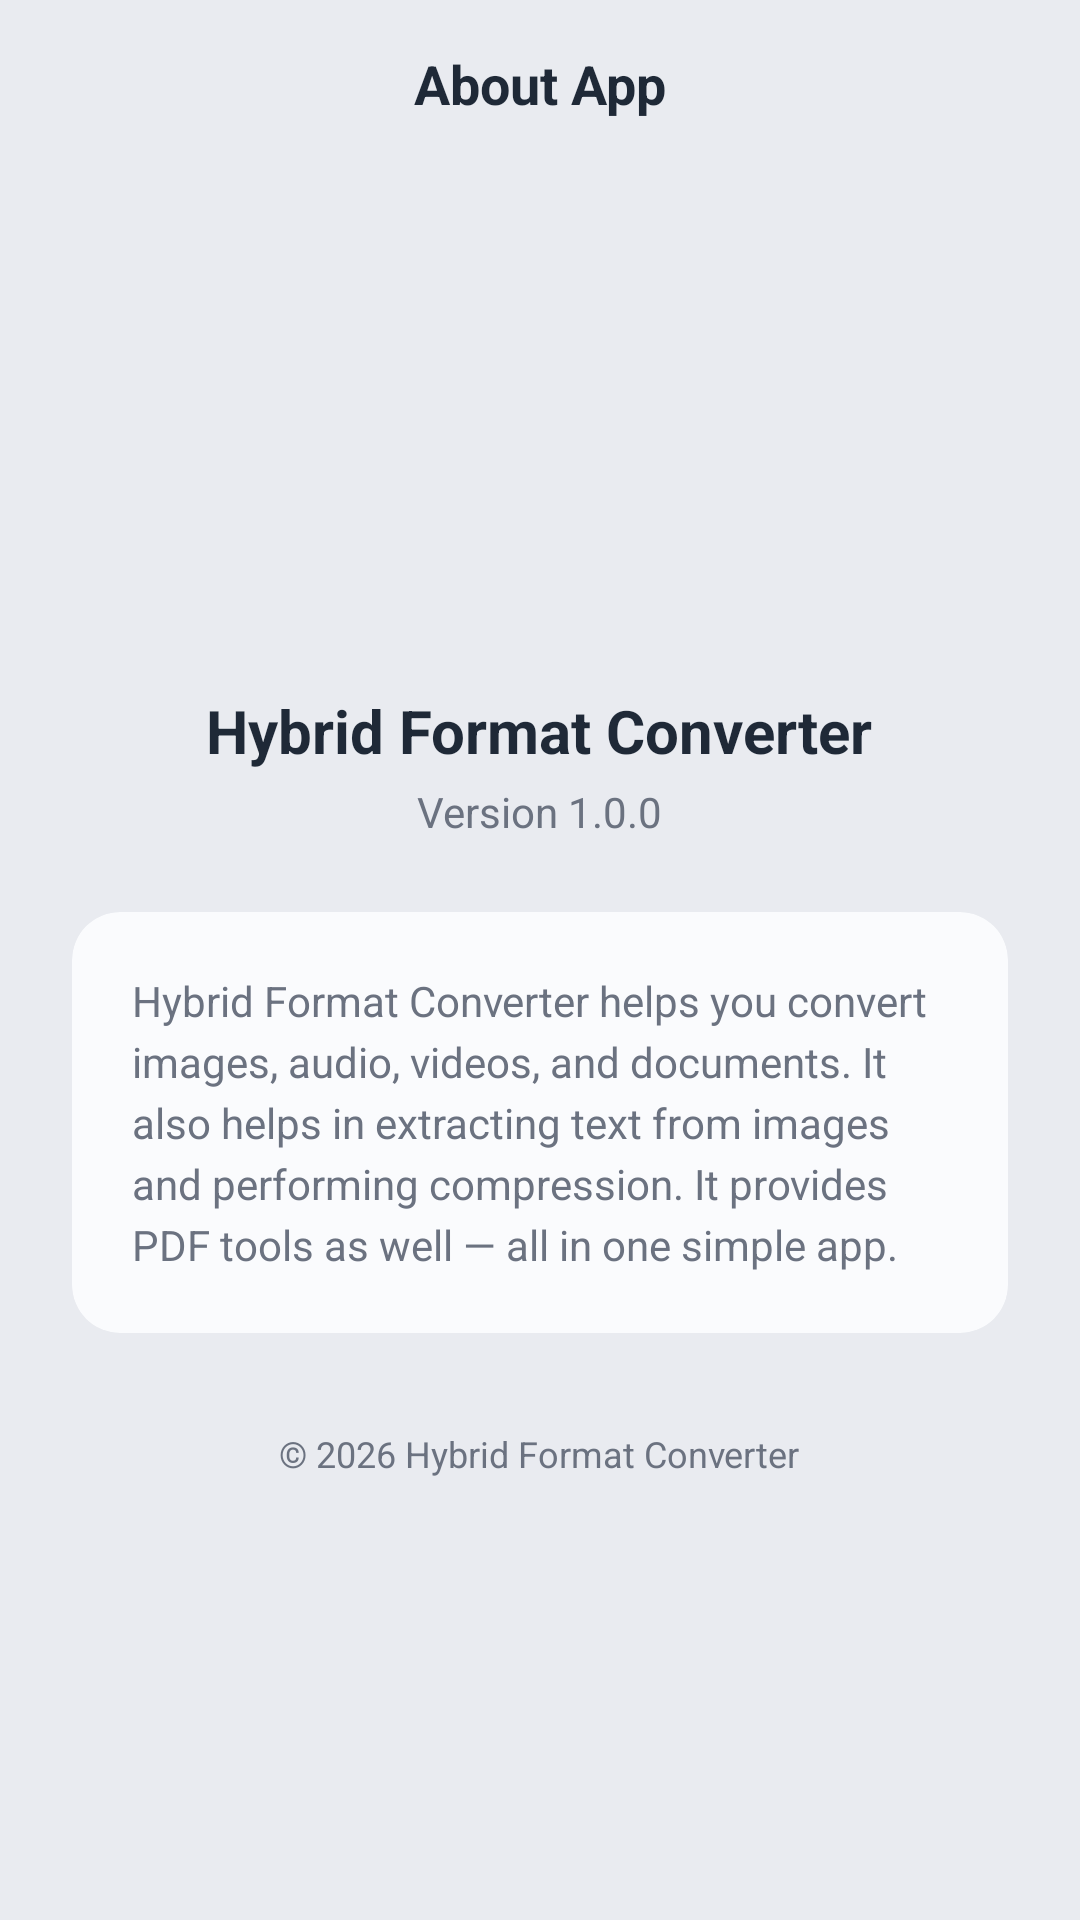

This screen was rendered from an Android layout file. Write that file and the resources it references.
<!-- AndroidManifest.xml: application theme Theme.HybridFormatConverter -->
<!-- res/layout/activity_about.xml -->
<?xml version="1.0" encoding="utf-8"?>
<androidx.coordinatorlayout.widget.CoordinatorLayout
    xmlns:android="http://schemas.android.com/apk/res/android"
    xmlns:app="http://schemas.android.com/apk/res-auto"
    android:layout_width="match_parent"
    android:layout_height="match_parent"
    android:background="@color/bg_dark">

    <com.google.android.material.appbar.AppBarLayout
        android:layout_width="match_parent"
        android:layout_height="wrap_content"
        android:background="@color/bg_dark"
        app:elevation="0dp">

        <androidx.appcompat.widget.Toolbar
            android:id="@+id/toolbar"
            android:layout_width="match_parent"
            android:layout_height="?attr/actionBarSize"
            android:background="@color/bg_dark">

            <ImageButton
                android:id="@+id/btnBack"
                android:layout_width="40dp"
                android:layout_height="40dp"
                android:background="?attr/selectableItemBackgroundBorderless"
                android:src="@drawable/ic_chevron_right"
                android:rotation="180"
                android:tint="@color/text_primary"
                android:contentDescription="Back" />

            <TextView
                android:layout_width="wrap_content"
                android:layout_height="wrap_content"
                android:layout_gravity="center"
                android:text="About App"
                android:textColor="@color/text_primary"
                android:textSize="18sp"
                android:textStyle="bold" />

        </androidx.appcompat.widget.Toolbar>

    </com.google.android.material.appbar.AppBarLayout>

    <androidx.core.widget.NestedScrollView
        android:layout_width="match_parent"
        android:layout_height="match_parent"
        app:layout_behavior="@string/appbar_scrolling_view_behavior">

        <LinearLayout
            android:layout_width="match_parent"
            android:layout_height="wrap_content"
            android:orientation="vertical"
            android:padding="24dp"
            android:gravity="center_horizontal">

            <ImageView
                android:layout_width="110dp"
                android:layout_height="110dp"
                android:layout_marginTop="24dp"
                android:layout_marginBottom="16dp"
                android:src="@drawable/app_logo"
                android:scaleType="centerInside"
                android:contentDescription="App Logo" />

            <TextView
                android:layout_width="wrap_content"
                android:layout_height="wrap_content"
                android:text="Hybrid Format Converter"
                android:textColor="@color/text_primary"
                android:textSize="20sp"
                android:textStyle="bold"
                android:layout_marginBottom="4dp" />

            <TextView
                android:id="@+id/tvVersion"
                android:layout_width="wrap_content"
                android:layout_height="wrap_content"
                android:text="Version 1.0.0"
                android:textColor="@color/text_secondary"
                android:textSize="14sp"
                android:layout_marginBottom="24dp" />

            <com.google.android.material.card.MaterialCardView
                android:layout_width="match_parent"
                android:layout_height="wrap_content"
                app:cardBackgroundColor="@color/card_bg"
                app:cardCornerRadius="16dp"
                app:cardElevation="0dp">

                <TextView
                    android:layout_width="match_parent"
                    android:layout_height="wrap_content"
                    android:padding="20dp"
                    android:text="Hybrid Format Converter helps you convert images, audio, videos, and documents. It also helps in extracting text from images and performing compression. It provides PDF tools as well — all in one simple app."
                    android:textColor="@color/text_secondary"
                    android:textSize="14sp"
                    android:lineSpacingExtra="4dp" />

            </com.google.android.material.card.MaterialCardView>

            <TextView
                android:layout_width="wrap_content"
                android:layout_height="wrap_content"
                android:text="© 2026 Hybrid Format Converter"
                android:textColor="@color/text_secondary"
                android:textSize="12sp"
                android:layout_marginTop="32dp" />

        </LinearLayout>

    </androidx.core.widget.NestedScrollView>

</androidx.coordinatorlayout.widget.CoordinatorLayout>
<!-- resources referenced by this layout -->
<resources>
  <color name="bg_dark">#FFE9EBF0</color>
  <color name="card_bg">#FFFAFBFD</color>
  <color name="text_primary">#FF1F2937</color>
  <color name="text_secondary">#FF6B7280</color>
  <style name="Theme.HybridFormatConverter" parent="Theme.MaterialComponents.DayNight.NoActionBar">
          
          <item name="colorPrimary">@color/purple_500</item>
          <item name="colorPrimaryVariant">@color/purple_700</item>
          <item name="colorOnPrimary">@color/white</item>
          
          <item name="colorSecondary">@color/teal_200</item>
          <item name="colorSecondaryVariant">@color/teal_700</item>
          <item name="colorOnSecondary">@color/black</item>
          
          <item name="android:statusBarColor">?attr/colorPrimaryVariant</item>
          
      </style>
  <color name="purple_500">#FF6200EE</color>
  <color name="purple_700">#FF3700B3</color>
  <color name="white">#FFFFFFFF</color>
  <color name="teal_200">#FF03DAC5</color>
  <color name="teal_700">#FF018786</color>
  <color name="black">#FF000000</color>
</resources>
